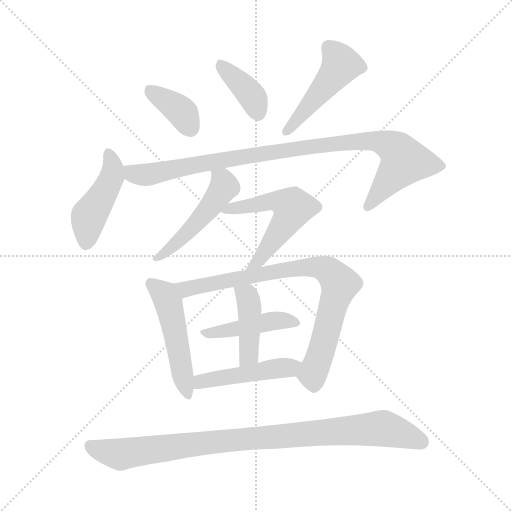
t = 0.00 s
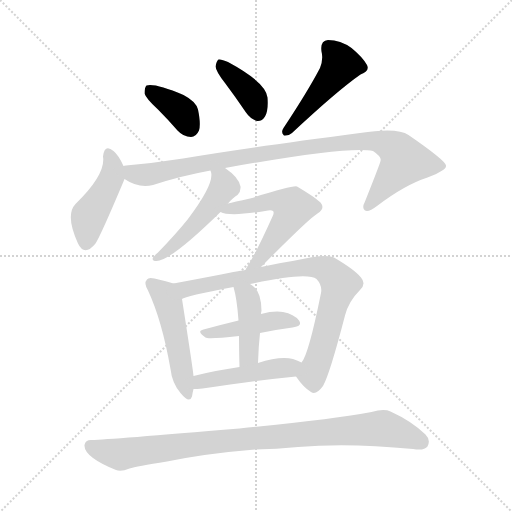
t = 1.83 s
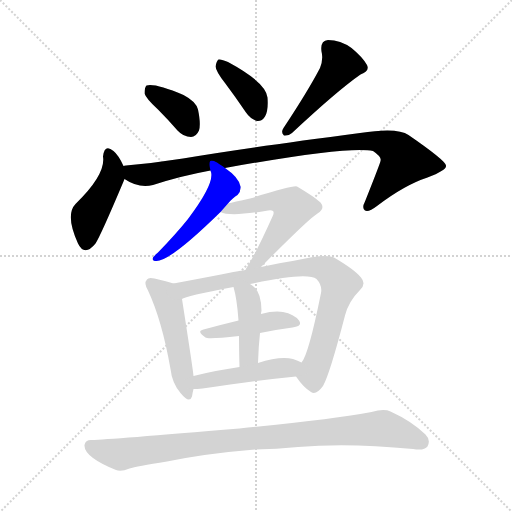
t = 3.66 s
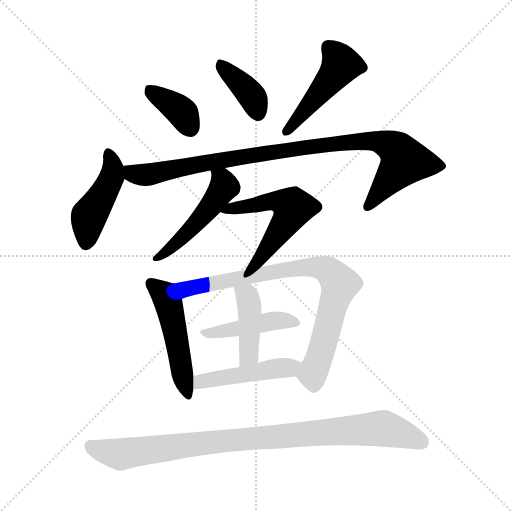
t = 5.49 s
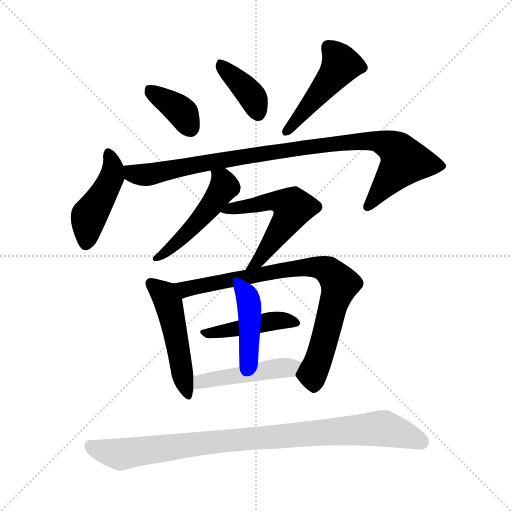
t = 7.32 s
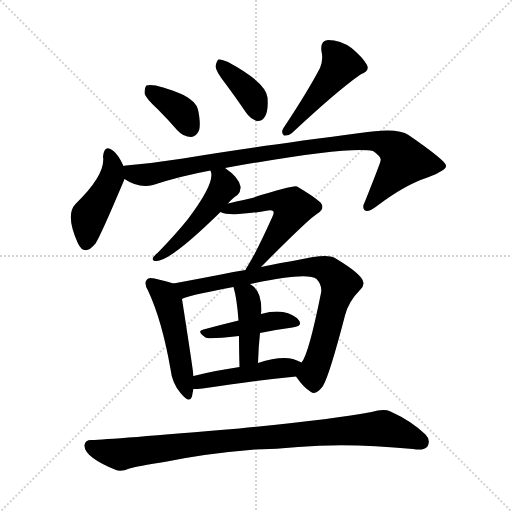
t = 9.15 s

The animated SVG that drew these frames (rendered in a browser with its animation timeline set to each time). Animation: 13 CSS @keyframes rules; one cycle of 9.15 s.

<svg version="1.1" viewBox="0 0 1024 1024" xmlns="http://www.w3.org/2000/svg">
  <g stroke="lightgray" stroke-dasharray="1,1" stroke-width="1" transform="scale(4, 4)">
    <line x1="0" y1="0" x2="256" y2="256"></line>
    <line x1="256" y1="0" x2="0" y2="256"></line>
    <line x1="128" y1="0" x2="128" y2="256"></line>
    <line x1="0" y1="128" x2="256" y2="128"></line>
  </g>
<g transform="scale(1, -1) translate(0, -900)">
   <style type="text/css">
    @keyframes keyframes0 {
      from {
       stroke: blue;
       stroke-dashoffset: 373;
       stroke-width: 128;
       }
       55% {
       animation-timing-function: step-end;
       stroke: blue;
       stroke-dashoffset: 0;
       stroke-width: 128;
       }
       to {
       stroke: black;
       stroke-width: 1024;
       }
       }
       #make-me-a-hanzi-animation-0 {
         animation: keyframes0 0.553548s both;
         animation-delay: 0.000000s;
         animation-timing-function: linear;
       }
    @keyframes keyframes1 {
      from {
       stroke: blue;
       stroke-dashoffset: 381;
       stroke-width: 128;
       }
       55% {
       animation-timing-function: step-end;
       stroke: blue;
       stroke-dashoffset: 0;
       stroke-width: 128;
       }
       to {
       stroke: black;
       stroke-width: 1024;
       }
       }
       #make-me-a-hanzi-animation-1 {
         animation: keyframes1 0.560059s both;
         animation-delay: 0.553548s;
         animation-timing-function: linear;
       }
    @keyframes keyframes2 {
      from {
       stroke: blue;
       stroke-dashoffset: 470;
       stroke-width: 128;
       }
       60% {
       animation-timing-function: step-end;
       stroke: blue;
       stroke-dashoffset: 0;
       stroke-width: 128;
       }
       to {
       stroke: black;
       stroke-width: 1024;
       }
       }
       #make-me-a-hanzi-animation-2 {
         animation: keyframes2 0.632487s both;
         animation-delay: 1.113607s;
         animation-timing-function: linear;
       }
    @keyframes keyframes3 {
      from {
       stroke: blue;
       stroke-dashoffset: 446;
       stroke-width: 128;
       }
       59% {
       animation-timing-function: step-end;
       stroke: blue;
       stroke-dashoffset: 0;
       stroke-width: 128;
       }
       to {
       stroke: black;
       stroke-width: 1024;
       }
       }
       #make-me-a-hanzi-animation-3 {
         animation: keyframes3 0.612956s both;
         animation-delay: 1.746094s;
         animation-timing-function: linear;
       }
    @keyframes keyframes4 {
      from {
       stroke: blue;
       stroke-dashoffset: 956;
       stroke-width: 128;
       }
       76% {
       animation-timing-function: step-end;
       stroke: blue;
       stroke-dashoffset: 0;
       stroke-width: 128;
       }
       to {
       stroke: black;
       stroke-width: 1024;
       }
       }
       #make-me-a-hanzi-animation-4 {
         animation: keyframes4 1.027995s both;
         animation-delay: 2.359049s;
         animation-timing-function: linear;
       }
    @keyframes keyframes5 {
      from {
       stroke: blue;
       stroke-dashoffset: 490;
       stroke-width: 128;
       }
       61% {
       animation-timing-function: step-end;
       stroke: blue;
       stroke-dashoffset: 0;
       stroke-width: 128;
       }
       to {
       stroke: black;
       stroke-width: 1024;
       }
       }
       #make-me-a-hanzi-animation-5 {
         animation: keyframes5 0.648763s both;
         animation-delay: 3.387044s;
         animation-timing-function: linear;
       }
    @keyframes keyframes6 {
      from {
       stroke: blue;
       stroke-dashoffset: 553;
       stroke-width: 128;
       }
       64% {
       animation-timing-function: step-end;
       stroke: blue;
       stroke-dashoffset: 0;
       stroke-width: 128;
       }
       to {
       stroke: black;
       stroke-width: 1024;
       }
       }
       #make-me-a-hanzi-animation-6 {
         animation: keyframes6 0.700033s both;
         animation-delay: 4.035807s;
         animation-timing-function: linear;
       }
    @keyframes keyframes7 {
      from {
       stroke: blue;
       stroke-dashoffset: 493;
       stroke-width: 128;
       }
       62% {
       animation-timing-function: step-end;
       stroke: blue;
       stroke-dashoffset: 0;
       stroke-width: 128;
       }
       to {
       stroke: black;
       stroke-width: 1024;
       }
       }
       #make-me-a-hanzi-animation-7 {
         animation: keyframes7 0.651204s both;
         animation-delay: 4.735840s;
         animation-timing-function: linear;
       }
    @keyframes keyframes8 {
      from {
       stroke: blue;
       stroke-dashoffset: 808;
       stroke-width: 128;
       }
       72% {
       animation-timing-function: step-end;
       stroke: blue;
       stroke-dashoffset: 0;
       stroke-width: 128;
       }
       to {
       stroke: black;
       stroke-width: 1024;
       }
       }
       #make-me-a-hanzi-animation-8 {
         animation: keyframes8 0.907552s both;
         animation-delay: 5.387044s;
         animation-timing-function: linear;
       }
    @keyframes keyframes9 {
      from {
       stroke: blue;
       stroke-dashoffset: 441;
       stroke-width: 128;
       }
       59% {
       animation-timing-function: step-end;
       stroke: blue;
       stroke-dashoffset: 0;
       stroke-width: 128;
       }
       to {
       stroke: black;
       stroke-width: 1024;
       }
       }
       #make-me-a-hanzi-animation-9 {
         animation: keyframes9 0.608887s both;
         animation-delay: 6.294596s;
         animation-timing-function: linear;
       }
    @keyframes keyframes10 {
      from {
       stroke: blue;
       stroke-dashoffset: 420;
       stroke-width: 128;
       }
       58% {
       animation-timing-function: step-end;
       stroke: blue;
       stroke-dashoffset: 0;
       stroke-width: 128;
       }
       to {
       stroke: black;
       stroke-width: 1024;
       }
       }
       #make-me-a-hanzi-animation-10 {
         animation: keyframes10 0.591797s both;
         animation-delay: 6.903483s;
         animation-timing-function: linear;
       }
    @keyframes keyframes11 {
      from {
       stroke: blue;
       stroke-dashoffset: 466;
       stroke-width: 128;
       }
       60% {
       animation-timing-function: step-end;
       stroke: blue;
       stroke-dashoffset: 0;
       stroke-width: 128;
       }
       to {
       stroke: black;
       stroke-width: 1024;
       }
       }
       #make-me-a-hanzi-animation-11 {
         animation: keyframes11 0.629232s both;
         animation-delay: 7.495280s;
         animation-timing-function: linear;
       }
    @keyframes keyframes12 {
      from {
       stroke: blue;
       stroke-dashoffset: 928;
       stroke-width: 128;
       }
       75% {
       animation-timing-function: step-end;
       stroke: blue;
       stroke-dashoffset: 0;
       stroke-width: 128;
       }
       to {
       stroke: black;
       stroke-width: 1024;
       }
       }
       #make-me-a-hanzi-animation-12 {
         animation: keyframes12 1.005208s both;
         animation-delay: 8.124512s;
         animation-timing-function: linear;
       }
</style>
<path d="M 316.0 681.0 Q 335.0 662.0 355.0 639.0 Q 367.0 626.0 382.0 626.0 Q 392.0 626.0 398.0 639.0 Q 402.0 652.0 396.0 681.0 Q 392.0 697.0 367.0 710.0 Q 310.0 734.0 293.0 729.0 Q 289.0 725.0 289.0 713.0 Q 292.0 703.0 316.0 681.0 Z" fill="lightgray"></path> 
<path d="M 450.0 734.0 Q 471.0 706.0 492.0 675.0 Q 501.0 662.0 514.0 658.0 Q 524.0 657.0 530.0 667.0 Q 537.0 679.0 535.0 705.0 Q 532.0 735.0 456.0 776.0 Q 443.0 782.0 437.0 781.0 Q 433.0 778.0 431.0 767.0 Q 432.0 757.0 450.0 734.0 Z" fill="lightgray"></path> 
<path d="M 640.0 764.0 Q 616.0 718.0 567.0 644.0 Q 561.0 635.0 568.0 629.0 Q 577.0 628.0 584.0 634.0 Q 675.0 719.0 721.0 751.0 Q 740.0 758.0 734.0 770.0 Q 725.0 786.0 703.0 804.0 Q 681.0 820.0 656.0 820.0 Q 640.0 819.0 643.0 797.0 Q 647.0 782.0 640.0 764.0 Z" fill="lightgray"></path> 
<path d="M 247.0 568.0 Q 237.0 590.0 227.0 598.0 Q 209.0 613.0 206.0 587.0 Q 212.0 551.0 151.0 492.0 Q 130.0 470.0 156.0 413.0 Q 169.0 386.0 191.0 413.0 Q 201.0 428.0 247.0 537.0 Q 248.0 540.0 249.0 542.0 C 254.0 554.0 254.0 554.0 247.0 568.0 Z" fill="lightgray"></path> 
<path d="M 249.0 542.0 Q 277.0 523.0 306.0 530.0 Q 361.0 548.0 421.0 559.0 L 450.0 564.0 Q 700.0 609.0 746.0 598.0 Q 764.0 586.0 761.0 578.0 Q 761.0 575.0 730.0 497.0 Q 723.0 484.0 730.0 479.0 Q 737.0 475.0 754.0 488.0 Q 809.0 530.0 855.0 545.0 Q 894.0 560.0 892.0 569.0 Q 891.0 579.0 817.0 630.0 Q 795.0 646.0 720.0 634.0 Q 483.0 603.0 366.0 583.0 Q 309.0 574.0 252.0 569.0 Q 248.0 569.0 247.0 568.0 C 217.0 565.0 222.0 556.0 249.0 542.0 Z" fill="lightgray"></path> 
<path d="M 421.0 559.0 Q 421.0 558.0 422.0 556.0 Q 429.0 532.0 376.0 462.0 Q 351.0 431.0 316.0 395.0 Q 309.0 389.0 306.0 385.0 Q 303.0 378.0 313.0 378.0 Q 341.0 378.0 441.0 476.0 L 456.0 493.0 Q 466.0 505.0 475.0 510.0 Q 482.0 517.0 481.0 527.0 Q 478.0 545.0 450.0 564.0 C 426.0 581.0 414.0 588.0 421.0 559.0 Z" fill="lightgray"></path> 
<path d="M 441.0 476.0 Q 460.0 466.0 536.0 479.0 Q 543.0 480.0 546.0 478.0 Q 549.0 475.0 545.0 467.0 Q 515.0 400.0 496.0 369.0 Q 493.0 365.0 491.0 360.0 C 477.0 334.0 501.0 345.0 522.0 366.0 Q 618.0 463.0 635.0 473.0 Q 651.0 483.0 641.0 495.0 Q 628.0 507.0 594.0 527.0 Q 587.0 530.0 500.0 503.0 Q 467.0 496.0 456.0 493.0 C 427.0 486.0 418.0 483.0 441.0 476.0 Z" fill="lightgray"></path> 
<path d="M 347.0 333.0 Q 335.0 337.0 309.0 343.0 Q 297.0 346.0 294.0 341.0 Q 287.0 334.0 296.0 319.0 Q 324.0 259.0 341.0 162.0 Q 344.0 134.0 361.0 114.0 Q 379.0 92.0 384.0 107.0 Q 385.0 114.0 387.0 122.0 L 387.0 148.0 Q 386.0 161.0 364.0 302.0 C 360.0 329.0 360.0 329.0 347.0 333.0 Z" fill="lightgray"></path> 
<path d="M 491.0 360.0 Q 467.0 357.0 442.0 351.0 Q 390.0 341.0 347.0 333.0 C 318.0 327.0 336.0 292.0 364.0 302.0 Q 370.0 308.0 467.0 326.0 L 500.0 332.0 Q 615.0 357.0 633.0 342.0 Q 645.0 329.0 642.0 314.0 Q 617.0 190.0 603.0 175.0 C 590.0 150.0 590.0 150.0 592.0 147.0 Q 607.0 125.0 622.0 116.0 Q 632.0 109.0 646.0 128.0 Q 659.0 150.0 690.0 269.0 Q 697.0 297.0 720.0 320.0 Q 733.0 332.0 722.0 345.0 Q 709.0 361.0 668.0 385.0 Q 653.0 394.0 585.0 378.0 Q 564.0 375.0 522.0 366.0 L 491.0 360.0 Z" fill="lightgray"></path> 
<path d="M 520.0 234.0 Q 554.0 241.0 585.0 245.0 Q 606.0 248.0 598.0 259.0 Q 588.0 272.0 566.0 276.0 Q 548.0 279.0 522.0 272.0 L 477.0 259.0 Q 440.0 250.0 407.0 241.0 Q 392.0 238.0 411.0 225.0 Q 415.0 221.0 478.0 228.0 L 520.0 234.0 Z" fill="lightgray"></path> 
<path d="M 516.0 174.0 Q 517.0 207.0 520.0 234.0 L 522.0 272.0 Q 522.0 276.0 523.0 278.0 Q 523.0 314.0 507.0 327.0 Q 504.0 330.0 500.0 332.0 C 475.0 348.0 459.0 355.0 467.0 326.0 Q 474.0 302.0 477.0 259.0 L 478.0 228.0 Q 478.0 203.0 479.0 166.0 C 480.0 136.0 515.0 144.0 516.0 174.0 Z" fill="lightgray"></path> 
<path d="M 387.0 122.0 Q 394.0 122.0 405.0 123.0 Q 511.0 139.0 592.0 147.0 C 622.0 150.0 630.0 162.0 603.0 175.0 Q 596.0 179.0 586.0 182.0 Q 559.0 188.0 516.0 174.0 L 479.0 166.0 Q 430.0 159.0 387.0 148.0 C 358.0 141.0 357.0 121.0 387.0 122.0 Z" fill="lightgray"></path> 
<path d="M 510.0 1.0 Q 553.0 2.0 596.0 6.0 Q 695.0 15.0 826.0 2.0 Q 848.0 -2.0 855.0 7.0 Q 862.0 20.0 851.0 31.0 Q 823.0 58.0 781.0 77.0 Q 768.0 83.0 743.0 76.0 Q 665.0 61.0 479.0 43.0 Q 218.0 21.0 184.0 20.0 Q 171.0 21.0 169.0 10.0 Q 168.0 -2.0 186.0 -16.0 Q 202.0 -28.0 232.0 -40.0 Q 242.0 -44.0 259.0 -37.0 Q 272.0 -33.0 334.0 -23.0 Q 412.0 -7.0 510.0 1.0 Z" fill="lightgray"></path> 
      <clipPath id="make-me-a-hanzi-clip-0">
      <path d="M 316.0 681.0 Q 335.0 662.0 355.0 639.0 Q 367.0 626.0 382.0 626.0 Q 392.0 626.0 398.0 639.0 Q 402.0 652.0 396.0 681.0 Q 392.0 697.0 367.0 710.0 Q 310.0 734.0 293.0 729.0 Q 289.0 725.0 289.0 713.0 Q 292.0 703.0 316.0 681.0 Z" fill="lightgray"></path>
      </clipPath>
      <path clip-path="url(#make-me-a-hanzi-clip-0)" d="M 298.0 723.0 L 359.0 681.0 L 381.0 644.0 " fill="none" id="make-me-a-hanzi-animation-0" stroke-dasharray="245 490" stroke-linecap="round"></path>

      <clipPath id="make-me-a-hanzi-clip-1">
      <path d="M 450.0 734.0 Q 471.0 706.0 492.0 675.0 Q 501.0 662.0 514.0 658.0 Q 524.0 657.0 530.0 667.0 Q 537.0 679.0 535.0 705.0 Q 532.0 735.0 456.0 776.0 Q 443.0 782.0 437.0 781.0 Q 433.0 778.0 431.0 767.0 Q 432.0 757.0 450.0 734.0 Z" fill="lightgray"></path>
      </clipPath>
      <path clip-path="url(#make-me-a-hanzi-clip-1)" d="M 440.0 771.0 L 496.0 718.0 L 516.0 674.0 " fill="none" id="make-me-a-hanzi-animation-1" stroke-dasharray="253 506" stroke-linecap="round"></path>

      <clipPath id="make-me-a-hanzi-clip-2">
      <path d="M 640.0 764.0 Q 616.0 718.0 567.0 644.0 Q 561.0 635.0 568.0 629.0 Q 577.0 628.0 584.0 634.0 Q 675.0 719.0 721.0 751.0 Q 740.0 758.0 734.0 770.0 Q 725.0 786.0 703.0 804.0 Q 681.0 820.0 656.0 820.0 Q 640.0 819.0 643.0 797.0 Q 647.0 782.0 640.0 764.0 Z" fill="lightgray"></path>
      </clipPath>
      <path clip-path="url(#make-me-a-hanzi-clip-2)" d="M 658.0 804.0 L 682.0 771.0 L 572.0 637.0 " fill="none" id="make-me-a-hanzi-animation-2" stroke-dasharray="342 684" stroke-linecap="round"></path>

      <clipPath id="make-me-a-hanzi-clip-3">
      <path d="M 247.0 568.0 Q 237.0 590.0 227.0 598.0 Q 209.0 613.0 206.0 587.0 Q 212.0 551.0 151.0 492.0 Q 130.0 470.0 156.0 413.0 Q 169.0 386.0 191.0 413.0 Q 201.0 428.0 247.0 537.0 Q 248.0 540.0 249.0 542.0 C 254.0 554.0 254.0 554.0 247.0 568.0 Z" fill="lightgray"></path>
      </clipPath>
      <path clip-path="url(#make-me-a-hanzi-clip-3)" d="M 217.0 592.0 L 226.0 565.0 L 224.0 547.0 L 178.0 468.0 L 172.0 416.0 " fill="none" id="make-me-a-hanzi-animation-3" stroke-dasharray="318 636" stroke-linecap="round"></path>

      <clipPath id="make-me-a-hanzi-clip-4">
      <path d="M 249.0 542.0 Q 277.0 523.0 306.0 530.0 Q 361.0 548.0 421.0 559.0 L 450.0 564.0 Q 700.0 609.0 746.0 598.0 Q 764.0 586.0 761.0 578.0 Q 761.0 575.0 730.0 497.0 Q 723.0 484.0 730.0 479.0 Q 737.0 475.0 754.0 488.0 Q 809.0 530.0 855.0 545.0 Q 894.0 560.0 892.0 569.0 Q 891.0 579.0 817.0 630.0 Q 795.0 646.0 720.0 634.0 Q 483.0 603.0 366.0 583.0 Q 309.0 574.0 252.0 569.0 Q 248.0 569.0 247.0 568.0 C 217.0 565.0 222.0 556.0 249.0 542.0 Z" fill="lightgray"></path>
      </clipPath>
      <path clip-path="url(#make-me-a-hanzi-clip-4)" d="M 251.0 562.0 L 266.0 552.0 L 296.0 551.0 L 547.0 597.0 L 751.0 619.0 L 789.0 604.0 L 809.0 578.0 L 735.0 486.0 " fill="none" id="make-me-a-hanzi-animation-4" stroke-dasharray="828 1656" stroke-linecap="round"></path>

      <clipPath id="make-me-a-hanzi-clip-5">
      <path d="M 421.0 559.0 Q 421.0 558.0 422.0 556.0 Q 429.0 532.0 376.0 462.0 Q 351.0 431.0 316.0 395.0 Q 309.0 389.0 306.0 385.0 Q 303.0 378.0 313.0 378.0 Q 341.0 378.0 441.0 476.0 L 456.0 493.0 Q 466.0 505.0 475.0 510.0 Q 482.0 517.0 481.0 527.0 Q 478.0 545.0 450.0 564.0 C 426.0 581.0 414.0 588.0 421.0 559.0 Z" fill="lightgray"></path>
      </clipPath>
      <path clip-path="url(#make-me-a-hanzi-clip-5)" d="M 428.0 560.0 L 445.0 539.0 L 448.0 527.0 L 442.0 516.0 L 389.0 448.0 L 315.0 387.0 " fill="none" id="make-me-a-hanzi-animation-5" stroke-dasharray="362 724" stroke-linecap="round"></path>

      <clipPath id="make-me-a-hanzi-clip-6">
      <path d="M 441.0 476.0 Q 460.0 466.0 536.0 479.0 Q 543.0 480.0 546.0 478.0 Q 549.0 475.0 545.0 467.0 Q 515.0 400.0 496.0 369.0 Q 493.0 365.0 491.0 360.0 C 477.0 334.0 501.0 345.0 522.0 366.0 Q 618.0 463.0 635.0 473.0 Q 651.0 483.0 641.0 495.0 Q 628.0 507.0 594.0 527.0 Q 587.0 530.0 500.0 503.0 Q 467.0 496.0 456.0 493.0 C 427.0 486.0 418.0 483.0 441.0 476.0 Z" fill="lightgray"></path>
      </clipPath>
      <path clip-path="url(#make-me-a-hanzi-clip-6)" d="M 446.0 479.0 L 538.0 498.0 L 557.0 498.0 L 586.0 485.0 L 573.0 456.0 L 523.0 383.0 L 499.0 362.0 " fill="none" id="make-me-a-hanzi-animation-6" stroke-dasharray="425 850" stroke-linecap="round"></path>

      <clipPath id="make-me-a-hanzi-clip-7">
      <path d="M 347.0 333.0 Q 335.0 337.0 309.0 343.0 Q 297.0 346.0 294.0 341.0 Q 287.0 334.0 296.0 319.0 Q 324.0 259.0 341.0 162.0 Q 344.0 134.0 361.0 114.0 Q 379.0 92.0 384.0 107.0 Q 385.0 114.0 387.0 122.0 L 387.0 148.0 Q 386.0 161.0 364.0 302.0 C 360.0 329.0 360.0 329.0 347.0 333.0 Z" fill="lightgray"></path>
      </clipPath>
      <path clip-path="url(#make-me-a-hanzi-clip-7)" d="M 303.0 333.0 L 329.0 310.0 L 341.0 285.0 L 373.0 113.0 " fill="none" id="make-me-a-hanzi-animation-7" stroke-dasharray="365 730" stroke-linecap="round"></path>

      <clipPath id="make-me-a-hanzi-clip-8">
      <path d="M 491.0 360.0 Q 467.0 357.0 442.0 351.0 Q 390.0 341.0 347.0 333.0 C 318.0 327.0 336.0 292.0 364.0 302.0 Q 370.0 308.0 467.0 326.0 L 500.0 332.0 Q 615.0 357.0 633.0 342.0 Q 645.0 329.0 642.0 314.0 Q 617.0 190.0 603.0 175.0 C 590.0 150.0 590.0 150.0 592.0 147.0 Q 607.0 125.0 622.0 116.0 Q 632.0 109.0 646.0 128.0 Q 659.0 150.0 690.0 269.0 Q 697.0 297.0 720.0 320.0 Q 733.0 332.0 722.0 345.0 Q 709.0 361.0 668.0 385.0 Q 653.0 394.0 585.0 378.0 Q 564.0 375.0 522.0 366.0 L 491.0 360.0 Z" fill="lightgray"></path>
      </clipPath>
      <path clip-path="url(#make-me-a-hanzi-clip-8)" d="M 354.0 330.0 L 377.0 322.0 L 599.0 366.0 L 655.0 360.0 L 680.0 332.0 L 626.0 156.0 L 628.0 133.0 " fill="none" id="make-me-a-hanzi-animation-8" stroke-dasharray="680 1360" stroke-linecap="round"></path>

      <clipPath id="make-me-a-hanzi-clip-9">
      <path d="M 520.0 234.0 Q 554.0 241.0 585.0 245.0 Q 606.0 248.0 598.0 259.0 Q 588.0 272.0 566.0 276.0 Q 548.0 279.0 522.0 272.0 L 477.0 259.0 Q 440.0 250.0 407.0 241.0 Q 392.0 238.0 411.0 225.0 Q 415.0 221.0 478.0 228.0 L 520.0 234.0 Z" fill="lightgray"></path>
      </clipPath>
      <path clip-path="url(#make-me-a-hanzi-clip-9)" d="M 408.0 233.0 L 465.0 239.0 L 547.0 258.0 L 569.0 260.0 L 590.0 254.0 " fill="none" id="make-me-a-hanzi-animation-9" stroke-dasharray="313 626" stroke-linecap="round"></path>

      <clipPath id="make-me-a-hanzi-clip-10">
      <path d="M 516.0 174.0 Q 517.0 207.0 520.0 234.0 L 522.0 272.0 Q 522.0 276.0 523.0 278.0 Q 523.0 314.0 507.0 327.0 Q 504.0 330.0 500.0 332.0 C 475.0 348.0 459.0 355.0 467.0 326.0 Q 474.0 302.0 477.0 259.0 L 478.0 228.0 Q 478.0 203.0 479.0 166.0 C 480.0 136.0 515.0 144.0 516.0 174.0 Z" fill="lightgray"></path>
      </clipPath>
      <path clip-path="url(#make-me-a-hanzi-clip-10)" d="M 473.0 322.0 L 494.0 308.0 L 499.0 285.0 L 497.0 190.0 L 484.0 175.0 " fill="none" id="make-me-a-hanzi-animation-10" stroke-dasharray="292 584" stroke-linecap="round"></path>

      <clipPath id="make-me-a-hanzi-clip-11">
      <path d="M 387.0 122.0 Q 394.0 122.0 405.0 123.0 Q 511.0 139.0 592.0 147.0 C 622.0 150.0 630.0 162.0 603.0 175.0 Q 596.0 179.0 586.0 182.0 Q 559.0 188.0 516.0 174.0 L 479.0 166.0 Q 430.0 159.0 387.0 148.0 C 358.0 141.0 357.0 121.0 387.0 122.0 Z" fill="lightgray"></path>
      </clipPath>
      <path clip-path="url(#make-me-a-hanzi-clip-11)" d="M 391.0 129.0 L 427.0 142.0 L 596.0 170.0 " fill="none" id="make-me-a-hanzi-animation-11" stroke-dasharray="338 676" stroke-linecap="round"></path>

      <clipPath id="make-me-a-hanzi-clip-12">
      <path d="M 510.0 1.0 Q 553.0 2.0 596.0 6.0 Q 695.0 15.0 826.0 2.0 Q 848.0 -2.0 855.0 7.0 Q 862.0 20.0 851.0 31.0 Q 823.0 58.0 781.0 77.0 Q 768.0 83.0 743.0 76.0 Q 665.0 61.0 479.0 43.0 Q 218.0 21.0 184.0 20.0 Q 171.0 21.0 169.0 10.0 Q 168.0 -2.0 186.0 -16.0 Q 202.0 -28.0 232.0 -40.0 Q 242.0 -44.0 259.0 -37.0 Q 272.0 -33.0 334.0 -23.0 Q 412.0 -7.0 510.0 1.0 Z" fill="lightgray"></path>
      </clipPath>
      <path clip-path="url(#make-me-a-hanzi-clip-12)" d="M 181.0 8.0 L 241.0 -9.0 L 441.0 19.0 L 758.0 43.0 L 798.0 35.0 L 843.0 16.0 " fill="none" id="make-me-a-hanzi-animation-12" stroke-dasharray="800 1600" stroke-linecap="round"></path>

</g>
</svg>
